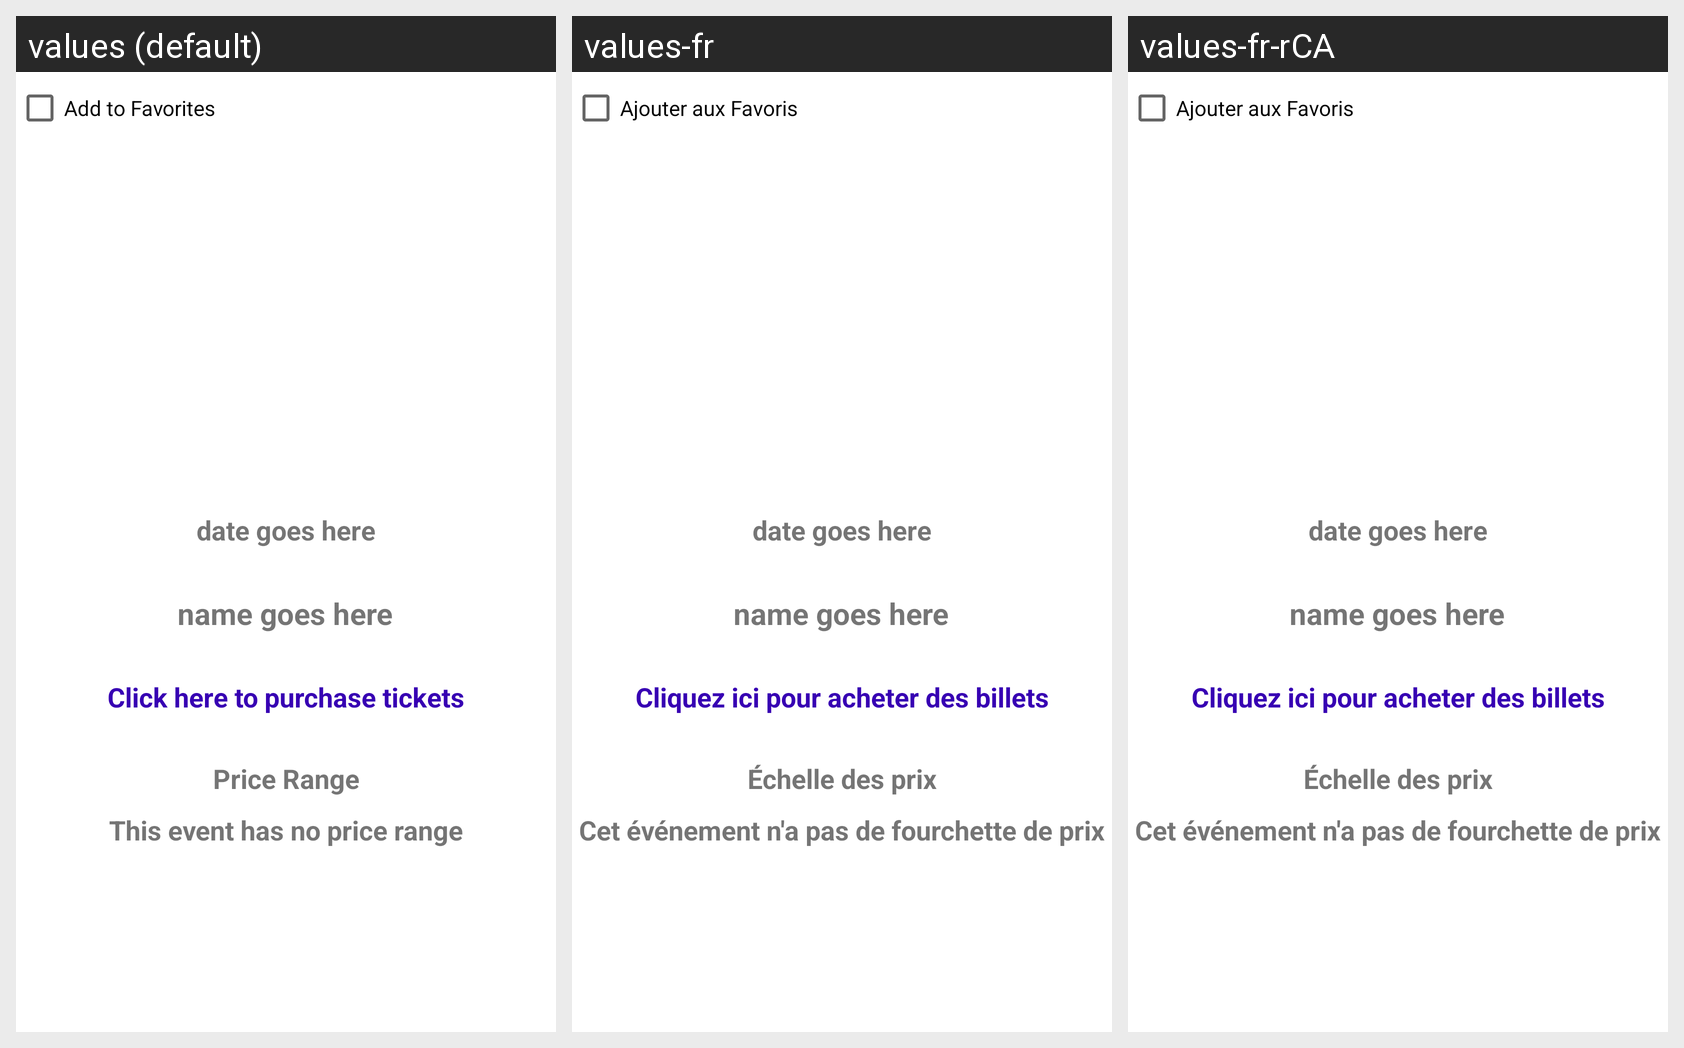

For this localized Android screen grid, give each drawn string resource with its value in every locale shown.
Android screen res/layout/event_detailed.xml rendered under 3 locales, left to right: values (default), values-fr, values-fr-rCA. Device: Nexus 5 (rendered at 1080×1920; each locale shown at half size, 540×960, under a caption strip naming it); theme Theme.Final.
Strings drawn on this screen, with the default value and each locale's value (text and hints the layout hard-codes, and strings that could not be matched under every locale, appear in the picture but are not listed):

purchaseTickets
  values: Click here to purchase tickets
  values-fr: Cliquez ici pour acheter des billets
  values-fr-rCA: Cliquez ici pour acheter des billets  [from values-fr]

noPriceRange
  values: This event has no price range
  values-fr: Cet événement n'a pas de fourchette de prix
  values-fr-rCA: Cet événement n'a pas de fourchette de prix  [from values-fr]

favHeader1
  values: Add to Favorites
  values-fr: Ajouter aux Favoris
  values-fr-rCA: Ajouter aux Favoris  [from values-fr]

prHeader
  values: Price Range
  values-fr: Échelle des prix
  values-fr-rCA: Échelle des prix  [from values-fr]
